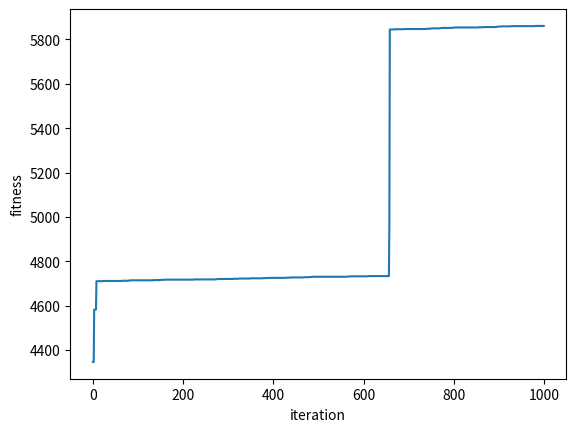

Write the Python code that produced this figure.
#!/usr/bin/env python3
# -*- coding: utf-8 -*-
"""
Created on Mon Feb 10 19:25:29 2020

[redacted]
"""
import numpy as np
from matplotlib import pyplot as plt


def population (input,number_of_chrom,min_bound,max_bound):
    # creating population
    gene = len(input)
    no_chrom = number_of_chrom
    pop_size=(no_chrom,gene)
    population=np.random.randint(low=min_bound,high=max_bound,size=pop_size)
    return population

def GA(input, population, number_of_chrom, number_of_mu, min_bound, max_bound, prob_of_co, prob_of_mu):
    gene = len(input)
    population_size=(number_of_chrom,gene)
    # fitness funtion
    fitness = np.sum(population*input, axis=1)
    best_outputs.append(np.max(fitness))
    # parents
    # hlaf the population becomes parents
    num_parents = int(number_of_chrom / 2)
    parents = np.empty((num_parents, population.shape[1]))
    for parent_num in range(num_parents):
        max_fitness_idx = np.where(fitness == np.max(fitness))
        max_fitness_idx = max_fitness_idx[0][0]
        parents[parent_num, :] = population[max_fitness_idx, :]
        fitness[max_fitness_idx] = -999999999
    # offspring
    offspring_size=(population_size[0]-parents.shape[0],gene)
    offspring = np.empty(offspring_size)
    # always crossover at the middle
    crossover_point = np.uint8(offspring_size[1]/2)
    for k in range(offspring_size[0]): 
        # Random probability of crossover for each offspring
        prop_ran = np.random.uniform(low=0, high=1)
        # first half of first parent
        parent1_idx = k%parents.shape[0]
        # second half of second parent
        parent2_idx = (k+1)%parents.shape[0]
    #crossing over
        if prop_ran < prob_of_co: 
            offspring[k, 0:crossover_point] = parents[parent1_idx, 0:crossover_point]
            offspring[k, crossover_point:] = parents[parent2_idx, crossover_point:]
    # mutation
    # number of genes mutating = number of new children
    mutations_counter = np.uint8(offspring.shape[1] / number_of_mu)
    for idx in range(offspring.shape[0]):
        gene_idx = mutations_counter - 1
        for mutation_num in range(number_of_mu):
            #Random probability of mutation
            prop_ran = np.random.uniform(low=0, high=1)     
            if prop_ran < prob_of_mu: 
                random_value = np.random.uniform(-1.0, 1.0, 1)                
                offspring[idx, gene_idx] = offspring[idx, gene_idx] + random_value
            gene_idx = gene_idx + mutations_counter
            population[0:parents.shape[0], :] = parents
            population[parents.shape[0]:, :] = offspring
            return population
                
        
##-----------------------------------------------------------##
    
# C2
 
input=[4,-2,7,-5,11,1] 
input_01  = pow(input[0], 2)
input_02  = pow(input[1], 3)

input[0] = input_01
input[1] = input_02
   

best_outputs=[]
num_generation = 1000

population = population(input,50,-150,150)       
    
for generation in range(num_generation):
    print("Generation: ",generation)
    population =  GA(input, population, 50, 1, -150, 150, 0.8, 0.1)

fitness = np.sum(population*input, axis=1)

print("Optimum Y score : ", np.max(fitness)) 
print("Optimum Weight : ",population[np.argmax(fitness),:])


plt.plot(best_outputs)
plt.xlabel("iteration")
plt.ylabel("fitness")
plt.show()

##-----------------------------------------------------------##